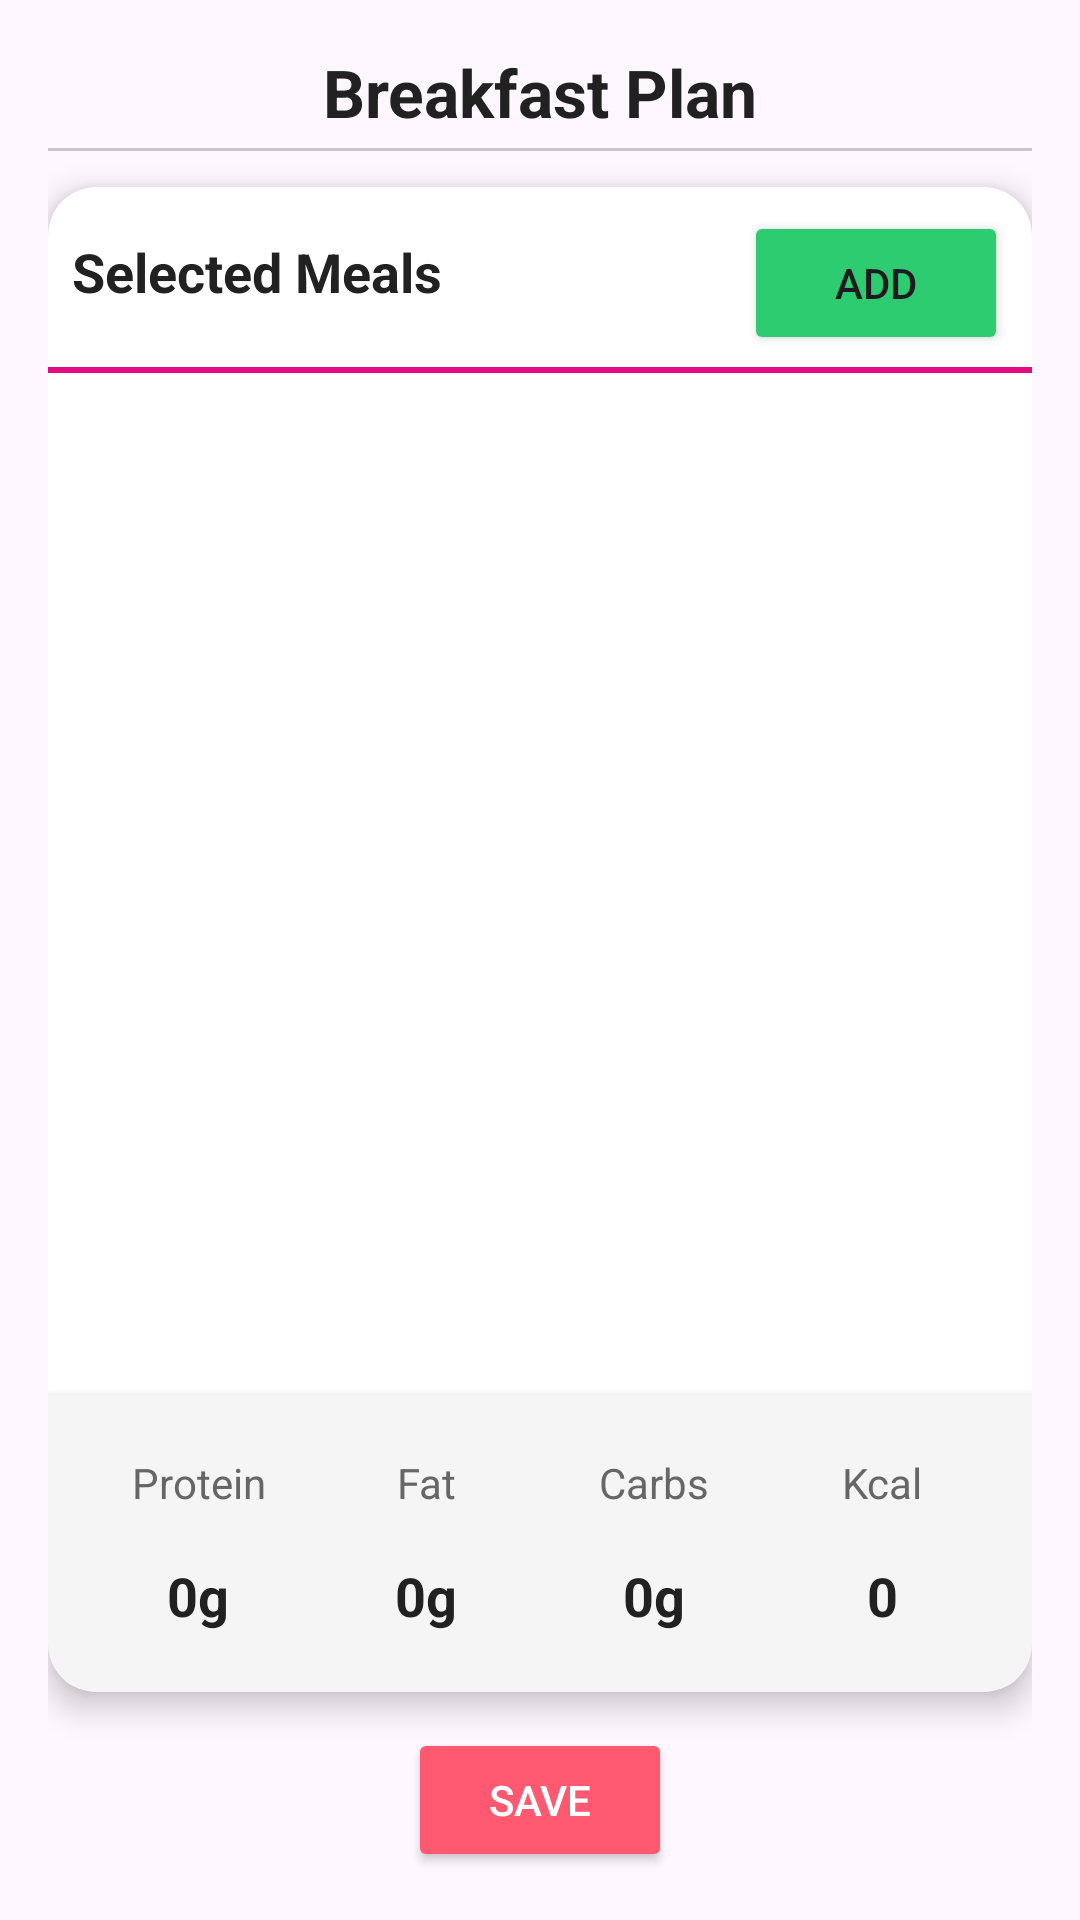

This screen was rendered from an Android layout file. Write that file and the resources it references.
<!-- AndroidManifest.xml: application theme Theme.GoldenExperience -->
<!-- res/layout/activity_meal_plan.xml -->
<?xml version="1.0" encoding="utf-8"?>
<androidx.constraintlayout.widget.ConstraintLayout
    xmlns:android="http://schemas.android.com/apk/res/android"
    xmlns:app="http://schemas.android.com/apk/res-auto"
    android:layout_width="match_parent"
    android:layout_height="match_parent"
    android:id="@+id/activity_meal_plan"
    android:padding="16dp">

    
    <TextView
        android:id="@+id/tvMealPlanTitle"
        android:layout_width="wrap_content"
        android:layout_height="wrap_content"
        android:text="Breakfast Plan"
        android:textSize="22sp"
        android:textStyle="bold"
        android:textColor="#212121"
        app:layout_constraintTop_toTopOf="parent"
        app:layout_constraintStart_toStartOf="parent"
        app:layout_constraintEnd_toEndOf="parent" />

    
    <com.google.android.material.divider.MaterialDivider
        android:id="@+id/divider1"
        android:layout_width="0dp"
        android:layout_height="1dp"
        android:layout_marginTop="4dp"
        app:layout_constraintTop_toBottomOf="@id/tvMealPlanTitle"
        app:layout_constraintStart_toStartOf="parent"
        app:layout_constraintEnd_toEndOf="parent" />

    

    <androidx.cardview.widget.CardView
        android:id="@+id/cardMealList"
        android:layout_width="0dp"
        android:layout_height="0dp"
        android:layout_marginTop="12dp"
        app:cardCornerRadius="16dp"
        app:cardElevation="6dp"
        app:layout_constraintTop_toBottomOf="@id/divider1"
        app:layout_constraintBottom_toTopOf="@id/btnSaveMeal"
        app:layout_constraintStart_toStartOf="parent"
        app:layout_constraintEnd_toEndOf="parent">

        <androidx.constraintlayout.widget.ConstraintLayout
            android:layout_width="match_parent"
            android:layout_height="match_parent">
            <TextView
                android:layout_width="wrap_content"
                android:text="Selected Meals"
                android:textSize="18sp"
                android:textStyle="bold"
                android:textColor="#212121"
                app:layout_constraintTop_toTopOf="parent"
                app:layout_constraintBottom_toTopOf="@+id/recyclerViewMeals"
                app:layout_constraintStart_toStartOf="parent"
                android:layout_margin="8dp"
                android:layout_height="wrap_content">
            </TextView>
            <View
                android:layout_width="match_parent"
                android:layout_height="2dp"
                android:background="#E40B82"
                android:layout_marginTop="4dp"
                app:layout_constraintTop_toBottomOf="@+id/addBtn"
                app:layout_constraintStart_toStartOf="parent"
                android:layout_marginBottom="12dp" />
            <Button
                android:id="@+id/addBtn"
                android:layout_width="wrap_content"
                android:layout_height="wrap_content"
                android:text="Add"
                android:backgroundTint="#2ecc71"
                app:layout_constraintTop_toTopOf="parent"
                app:layout_constraintEnd_toEndOf="parent"
                android:layout_margin="8dp"/>

            <androidx.recyclerview.widget.RecyclerView
                android:id="@+id/recyclerViewMeals"
                android:layout_width="0dp"
                android:layout_height="0dp"
                android:padding="8dp"
                app:layout_constraintTop_toBottomOf="@id/addBtn"
                app:layout_constraintBottom_toTopOf="@+id/nutrition_summary"
                app:layout_constraintStart_toStartOf="parent"
                app:layout_constraintEnd_toEndOf="parent"/>
            <TableLayout
                android:id="@+id/nutrition_summary"
                android:layout_width="0dp"
                android:layout_height="wrap_content"
                android:stretchColumns="*"
                android:background="#F5F5F5"
                android:padding="12dp"
                android:layout_marginTop="8dp"
                android:elevation="4dp"
                app:layout_constraintBottom_toBottomOf="parent"
                app:layout_constraintEnd_toEndOf="parent">

                <TableRow>
                    <TextView
                        android:layout_width="0dp"
                        android:layout_height="wrap_content"
                        android:text="Protein"
                        android:gravity="center"
                        android:layout_weight="1"
                        android:textColor="#666"
                        android:textSize="14sp"
                        android:padding="8dp"/>
                    <TextView
                        android:layout_width="0dp"
                        android:layout_height="wrap_content"
                        android:text="Fat"
                        android:gravity="center"
                        android:layout_weight="1"
                        android:textColor="#666"
                        android:textSize="14sp"
                        android:padding="8dp"/>
                    <TextView
                        android:layout_width="0dp"
                        android:layout_height="wrap_content"
                        android:text="Carbs"
                        android:gravity="center"
                        android:layout_weight="1"
                        android:textColor="#666"
                        android:textSize="14sp"
                        android:padding="8dp"/>
                    <TextView
                        android:layout_width="0dp"
                        android:layout_height="wrap_content"
                        android:text="Kcal"
                        android:gravity="center"
                        android:layout_weight="1"
                        android:textColor="#666"
                        android:textSize="14sp"
                        android:padding="8dp"/>
                </TableRow>

                <TableRow>
                    <TextView
                        android:id="@+id/sum_protein"
                        android:layout_width="0dp"
                        android:layout_height="wrap_content"
                        android:text="0g"
                        android:gravity="center"
                        android:layout_weight="1"
                        android:textColor="#212121"
                        android:textSize="18sp"
                        android:textStyle="bold"
                        android:padding="8dp"/>
                    <TextView
                        android:id="@+id/sum_fat"
                        android:layout_width="0dp"
                        android:layout_height="wrap_content"
                        android:text="0g"
                        android:gravity="center"
                        android:layout_weight="1"
                        android:textColor="#212121"
                        android:textSize="18sp"
                        android:textStyle="bold"
                        android:padding="8dp"/>
                    <TextView
                        android:id="@+id/sum_carb"
                        android:layout_width="0dp"
                        android:layout_height="wrap_content"
                        android:text="0g"
                        android:gravity="center"
                        android:layout_weight="1"
                        android:textColor="#212121"
                        android:textSize="18sp"
                        android:textStyle="bold"
                        android:padding="8dp"/>
                    <TextView
                        android:id="@+id/sum_kcal"
                        android:layout_width="0dp"
                        android:layout_height="wrap_content"
                        android:text="0"
                        android:gravity="center"
                        android:layout_weight="1"
                        android:textColor="#212121"
                        android:textSize="18sp"
                        android:textStyle="bold"
                        android:padding="8dp"/>
                </TableRow>
            </TableLayout>
        </androidx.constraintlayout.widget.ConstraintLayout>

    </androidx.cardview.widget.CardView>


    
    <Button
        android:id="@+id/btnSaveMeal"
        android:layout_width="wrap_content"
        android:layout_height="wrap_content"
        android:text="Save"
        android:backgroundTint="#FF5972"
        android:textColor="#FFFFFF"
        android:layout_marginTop="12dp"
        app:layout_constraintTop_toBottomOf="@id/cardMealList"
        app:layout_constraintBottom_toBottomOf="parent"
        app:layout_constraintEnd_toEndOf="parent"
        app:layout_constraintStart_toStartOf="parent"/>
</androidx.constraintlayout.widget.ConstraintLayout>
<!-- resources referenced by this layout -->
<resources>
  <style name="Theme.GoldenExperience" parent="Base.Theme.GoldenExperience" />
  <style name="Base.Theme.GoldenExperience" parent="Theme.Material3.DayNight.NoActionBar">
          
          
  
      </style>
</resources>
